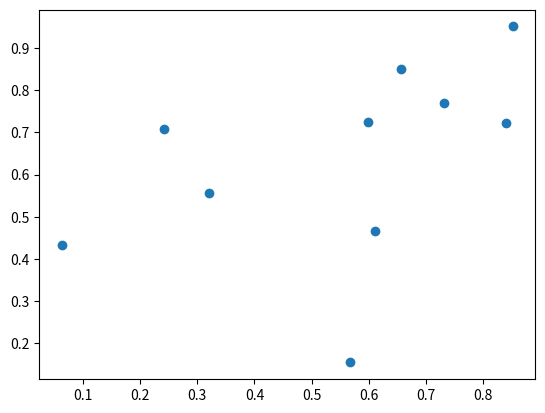

Write Python code to recreate this figure.
import numpy as np
import matplotlib.pyplot as plt
 
x = np.random.rand(10)
y = np.random.rand(10)
 
plt.scatter(x, y)
plt.show()